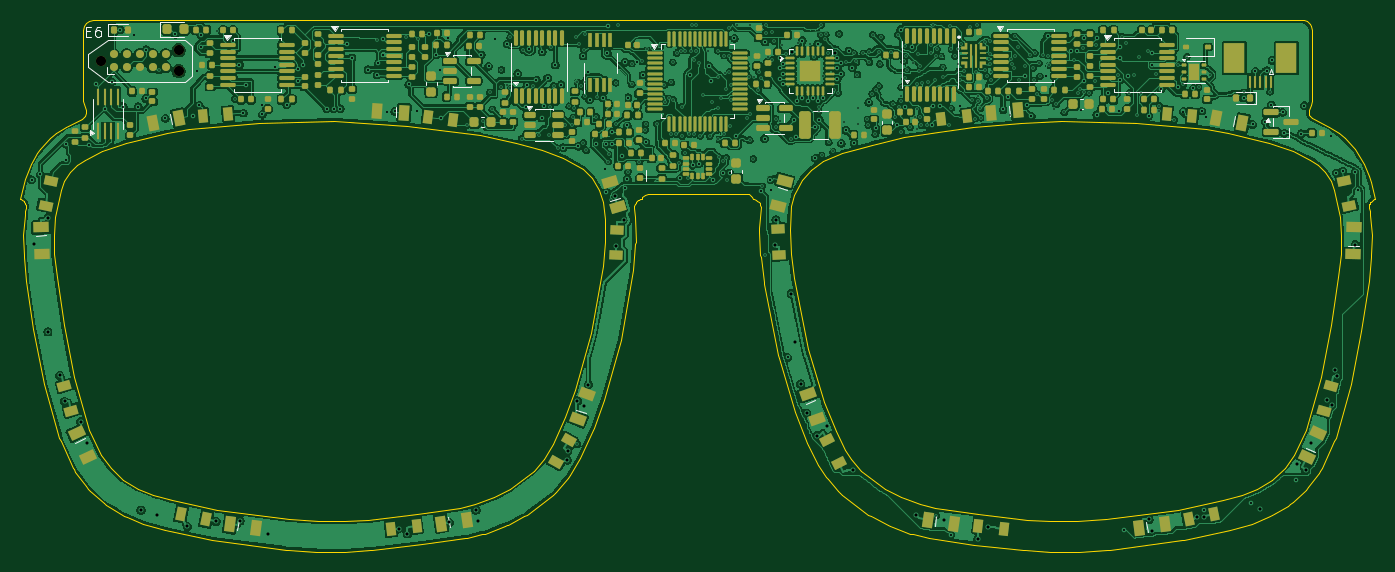
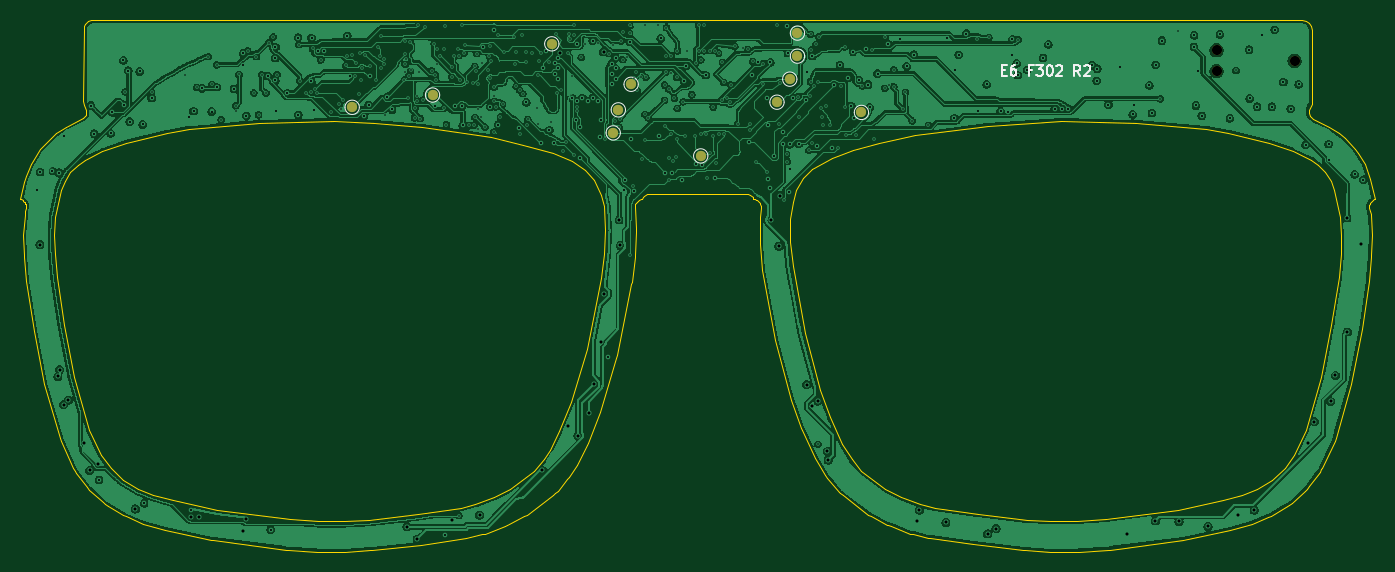
Circuit board: 10 layer files. Board 132.3 x 52.0 mm.
- bottom_copper: ir_glasses_EVT_E6_F302-B_Cu.gbl (606426 bytes)
- bottom_mask: ir_glasses_EVT_E6_F302-B_Mask.gbs (1129 bytes)
- bottom_silk: ir_glasses_EVT_E6_F302-B_Silkscreen.gbo (7536 bytes)
- outline: ir_glasses_EVT_E6_F302-Edge_Cuts.gm1 (15653 bytes)
- top_copper: ir_glasses_EVT_E6_F302-F_Cu.gtl (722942 bytes)
- top_mask: ir_glasses_EVT_E6_F302-F_Mask.gts (22891 bytes)
- paste: ir_glasses_EVT_E6_F302-F_Paste.gtp (22763 bytes)
- top_silk: ir_glasses_EVT_E6_F302-F_Silkscreen.gto (34261 bytes)
- drill: ir_glasses_EVT_E6_F302-NPTH.drl (371 bytes)
- drill: ir_glasses_EVT_E6_F302-PTH.drl (8866 bytes)

=== bottom_copper: ir_glasses_EVT_E6_F302-B_Cu.gbl (606426 bytes, source omitted) ===
=== bottom_mask: ir_glasses_EVT_E6_F302-B_Mask.gbs ===
%TF.GenerationSoftware,KiCad,Pcbnew,10.0.6*%
%TF.CreationDate,2026-09-18T17:44:17+08:00*%
%TF.ProjectId,ir_glasses_EVT_E6_F302,69725f67-6c61-4737-9365-735f4556545f,EVT E6*%
%TF.SameCoordinates,Original*%
%TF.FileFunction,Soldermask,Bot*%
%TF.FilePolarity,Negative*%
%FSLAX46Y46*%
G04 Gerber Fmt 4.6, Leading zero omitted, Abs format (unit mm)*
G04 Created by KiCad (PCBNEW 10.0.6) date 2026-09-18 17:44:17*
%MOMM*%
%LPD*%
G01*
G04 APERTURE LIST*
%ADD10C,0.990600*%
%ADD11C,1.000000*%
G04 APERTURE END LIST*
D10*
%TO.C,J2*%
X51690000Y-61000000D03*
X59310000Y-59984000D03*
X59310000Y-62016000D03*
%TD*%
D11*
%TO.C,TP11*%
X109700000Y-70300000D03*
%TD*%
%TO.C,TP2*%
X100250000Y-58300000D03*
%TD*%
%TO.C,TP9*%
X124250000Y-59350000D03*
%TD*%
%TO.C,TP7*%
X117750000Y-65800000D03*
%TD*%
%TO.C,TP4*%
X101000000Y-62800000D03*
%TD*%
%TO.C,TP3*%
X100250000Y-60550000D03*
%TD*%
%TO.C,TP6*%
X116500000Y-63300000D03*
%TD*%
%TO.C,TP5*%
X102250000Y-65050000D03*
%TD*%
%TO.C,TP1*%
X94000000Y-66050000D03*
%TD*%
%TO.C,TP8*%
X118250000Y-68050000D03*
%TD*%
%TO.C,TP12*%
X143750000Y-65550000D03*
%TD*%
%TO.C,TP10*%
X135900000Y-64350000D03*
%TD*%
M02*

=== bottom_silk: ir_glasses_EVT_E6_F302-B_Silkscreen.gbo (7536 bytes, source omitted) ===
=== outline: ir_glasses_EVT_E6_F302-Edge_Cuts.gm1 (15653 bytes, source omitted) ===
=== top_copper: ir_glasses_EVT_E6_F302-F_Cu.gtl (722942 bytes, source omitted) ===
=== top_mask: ir_glasses_EVT_E6_F302-F_Mask.gts (22891 bytes, source omitted) ===
=== paste: ir_glasses_EVT_E6_F302-F_Paste.gtp (22763 bytes, source omitted) ===
=== top_silk: ir_glasses_EVT_E6_F302-F_Silkscreen.gto (34261 bytes, source omitted) ===
=== drill: ir_glasses_EVT_E6_F302-NPTH.drl ===
M48
; DRILL file KiCad 10.0.6 date 2026-09-18T17:44:17
; FORMAT={-:-/ absolute / metric / decimal}
; #@! TF.CreationDate,2026-09-18T17:44:17+08:00
; #@! TF.GenerationSoftware,Kicad,Pcbnew,10.0.6
; #@! TF.FileFunction,NonPlated,1,4,NPTH
FMAT,2
METRIC
; #@! TA.AperFunction,NonPlated,NPTH,ComponentDrill
T1C0.991
%
G90
G05
T1
X51.69Y-61.0
X59.31Y-59.984
X59.31Y-62.016
M30

=== drill: ir_glasses_EVT_E6_F302-PTH.drl (8866 bytes, source omitted) ===
